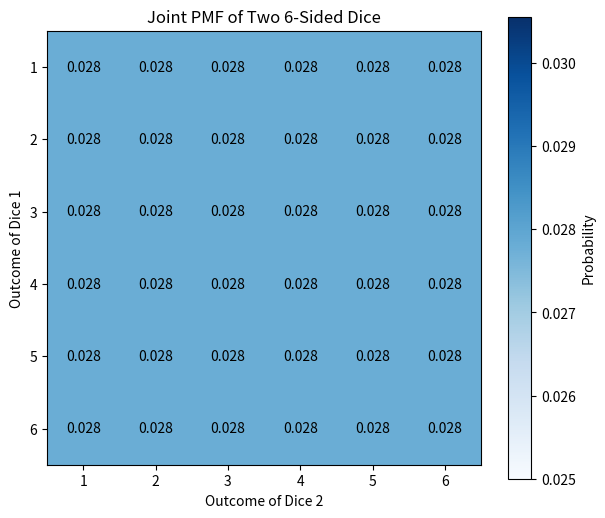

Recreate this plot in Python.
import numpy as np
import matplotlib.pyplot as plt

# Practical 5: Implement Joint Probability Mass Function

def joint_pmf_dice():
    die_outcomes = [1, 2, 3, 4, 5, 6]
    sample_space = [(x, y) for x in die_outcomes for y in die_outcomes]
    joint_pmf = {(x, y): 1/36 for (x, y) in sample_space}

    pmf_matrix = np.zeros((6, 6))
    for x in die_outcomes:
        for y in die_outcomes:
            pmf_matrix[x-1, y-1] = joint_pmf[(x, y)]

    plt.figure(figsize=(7, 6))
    plt.imshow(pmf_matrix, cmap="Blues", interpolation="nearest")
    for i in range(6):
        for j in range(6):
            plt.text(j, i, f"{pmf_matrix[i, j]:.3f}", ha="center", va="center", color="black")

    plt.title("Joint PMF of Two 6-Sided Dice")
    plt.xlabel("Outcome of Dice 2")
    plt.ylabel("Outcome of Dice 1")
    plt.colorbar(label="Probability")
    plt.xticks(np.arange(6), die_outcomes)
    plt.yticks(np.arange(6), die_outcomes)
    plt.show()

if __name__ == '__main__':
    joint_pmf_dice()
